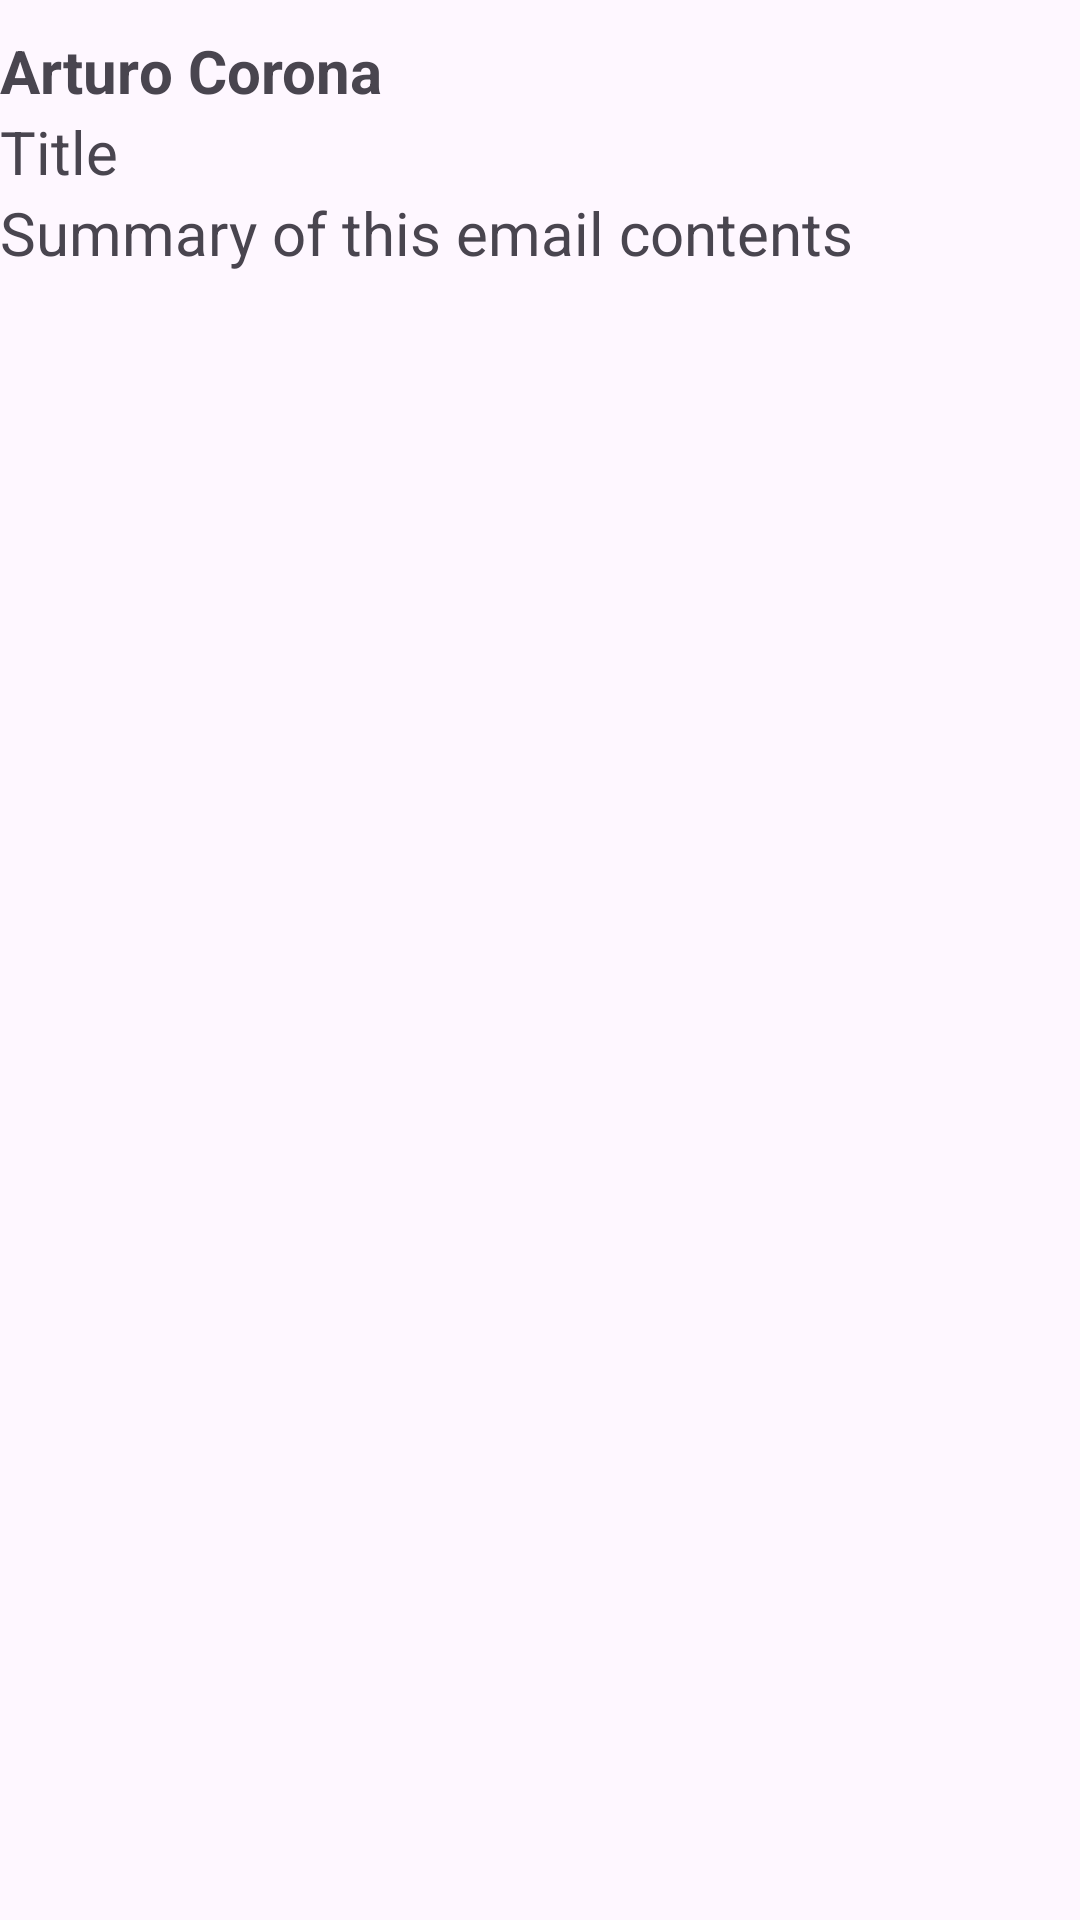

This screen was rendered from an Android layout file. Write that file and the resources it references.
<!-- AndroidManifest.xml: application theme Theme.CodepathAndroidSpring2024 -->
<!-- res/layout/email_item.xml -->
<?xml version="1.0" encoding="utf-8"?>
<androidx.constraintlayout.widget.ConstraintLayout xmlns:android="http://schemas.android.com/apk/res/android"
    xmlns:app="http://schemas.android.com/apk/res-auto"
    xmlns:tools="http://schemas.android.com/tools"
    android:layout_width="match_parent"
    android:layout_height="wrap_content">

    <TextView
        android:id="@+id/tvSender"
        android:layout_width="match_parent"
        android:layout_height="wrap_content"
        android:text="Arturo Corona"
        android:textSize="20sp"
        android:textStyle="bold"
        app:layout_constraintEnd_toEndOf="parent"
        app:layout_constraintStart_toStartOf="parent"
        app:layout_constraintTop_toTopOf="parent"
        android:paddingTop="10dp"/>

    <TextView
        android:id="@+id/tvTitle"
        android:layout_width="match_parent"
        android:layout_height="wrap_content"
        android:text="Title"
        android:textSize="20sp"
        app:layout_constraintEnd_toEndOf="parent"
        app:layout_constraintStart_toStartOf="parent"
        app:layout_constraintTop_toBottomOf="@+id/tvSender" />

    <TextView
        android:id="@+id/tvSummary"
        android:layout_width="match_parent"
        android:layout_height="wrap_content"
        android:text="Summary of this email contents"
        android:textSize="20sp"
        app:layout_constraintEnd_toEndOf="parent"
        app:layout_constraintStart_toStartOf="parent"
        app:layout_constraintTop_toBottomOf="@+id/tvTitle"
        android:paddingBottom="10dp"/>
</androidx.constraintlayout.widget.ConstraintLayout>
<!-- resources referenced by this layout -->
<resources>
  <style name="Theme.CodepathAndroidSpring2024" parent="Base.Theme.CodepathAndroidSpring2024" />
  <style name="Base.Theme.CodepathAndroidSpring2024" parent="Theme.Material3.DayNight.NoActionBar">
          
          
      </style>
</resources>
